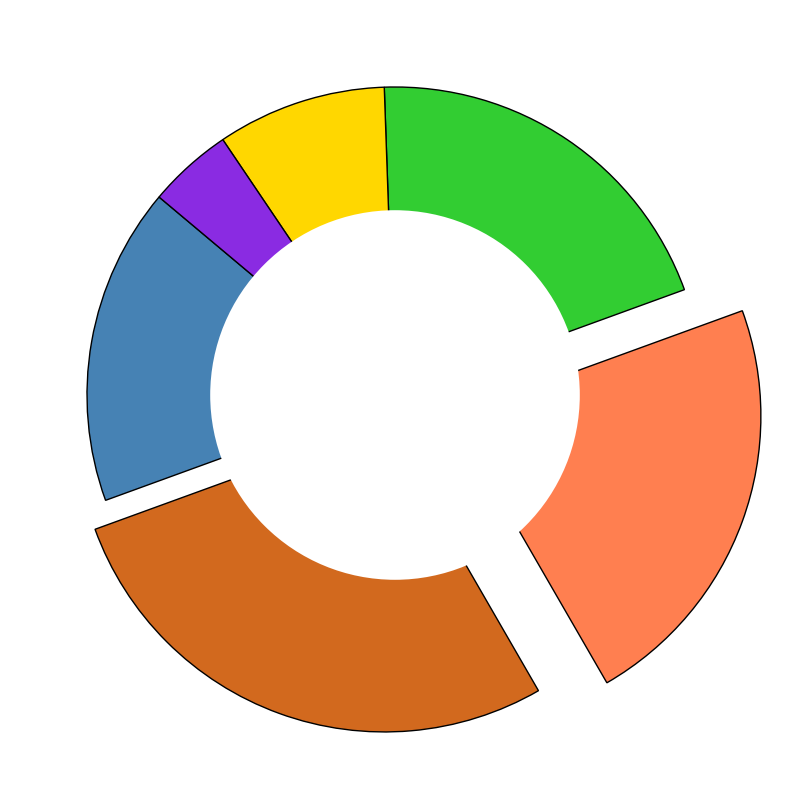

Write Python code to recreate this figure.
import matplotlib.pyplot as plt

initiatives_percentage = [15, 25, 20, 18, 8, 4]
colors = ['#4682B4', '#D2691E', '#FF7F50', '#32CD32', '#FFD700', '#8A2BE2']

plt.figure(figsize=(10, 8))

explode = (0, 0.1, 0.2, 0, 0, 0)
wedges, _ = plt.pie(initiatives_percentage, labels=None, autopct=None,
                               startangle=140, colors=colors, shadow=False, explode=explode,
                               wedgeprops=dict(edgecolor='black'))

centre_circle = plt.Circle((0, 0), 0.60, fc='white')
fig = plt.gcf()
fig.gca().add_artist(centre_circle)

plt.grid(True, linestyle='--', linewidth=0.5, alpha=0.7)
plt.tight_layout()
plt.show()
